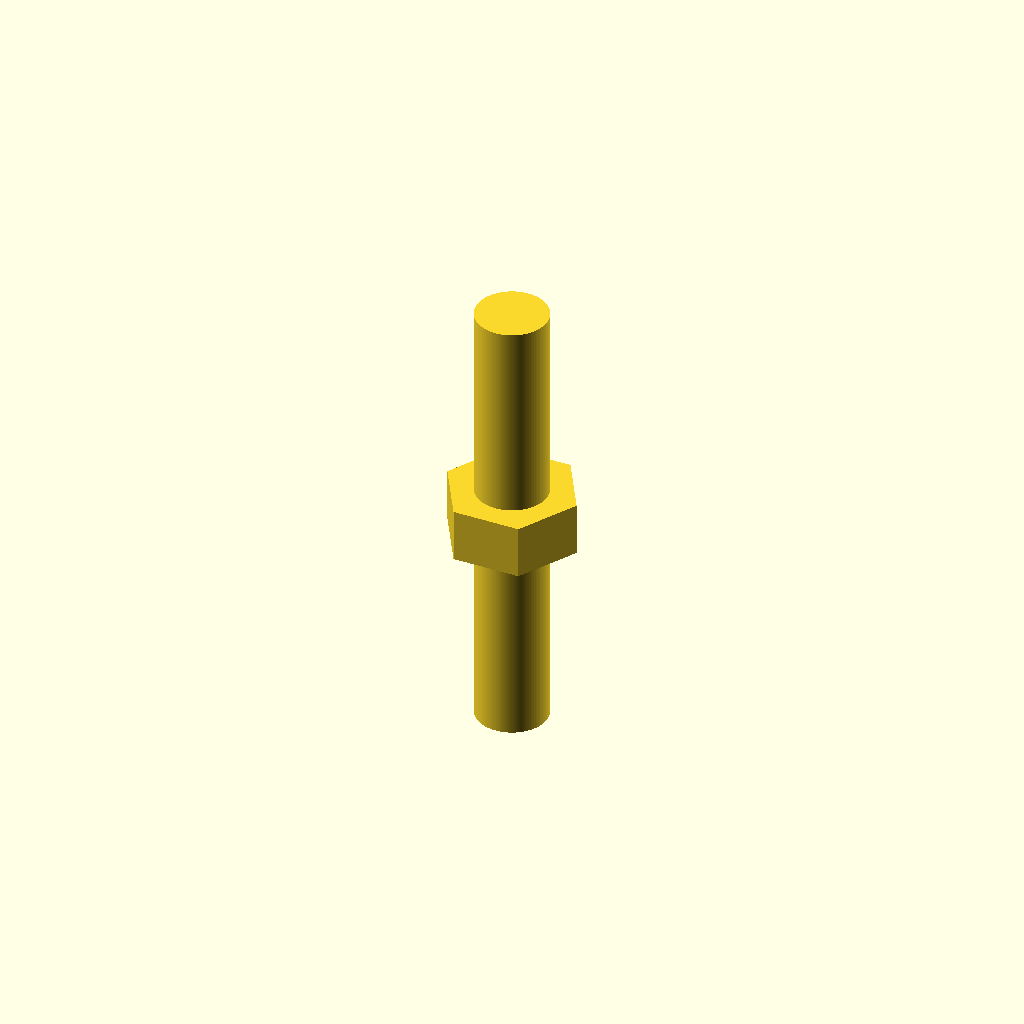
Cell 1 — every parameter at its default value.
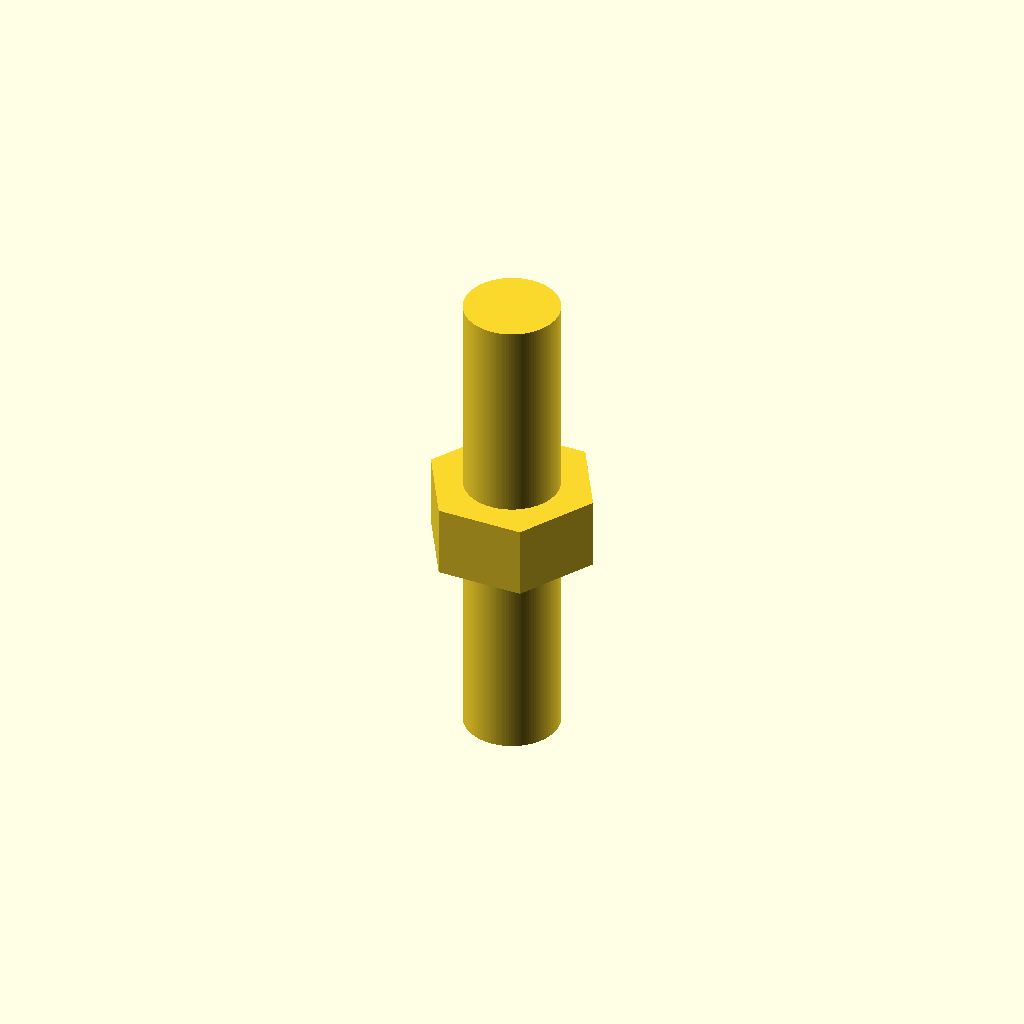
Cell 2: user_bolt_type = "M4" (everything else at default).
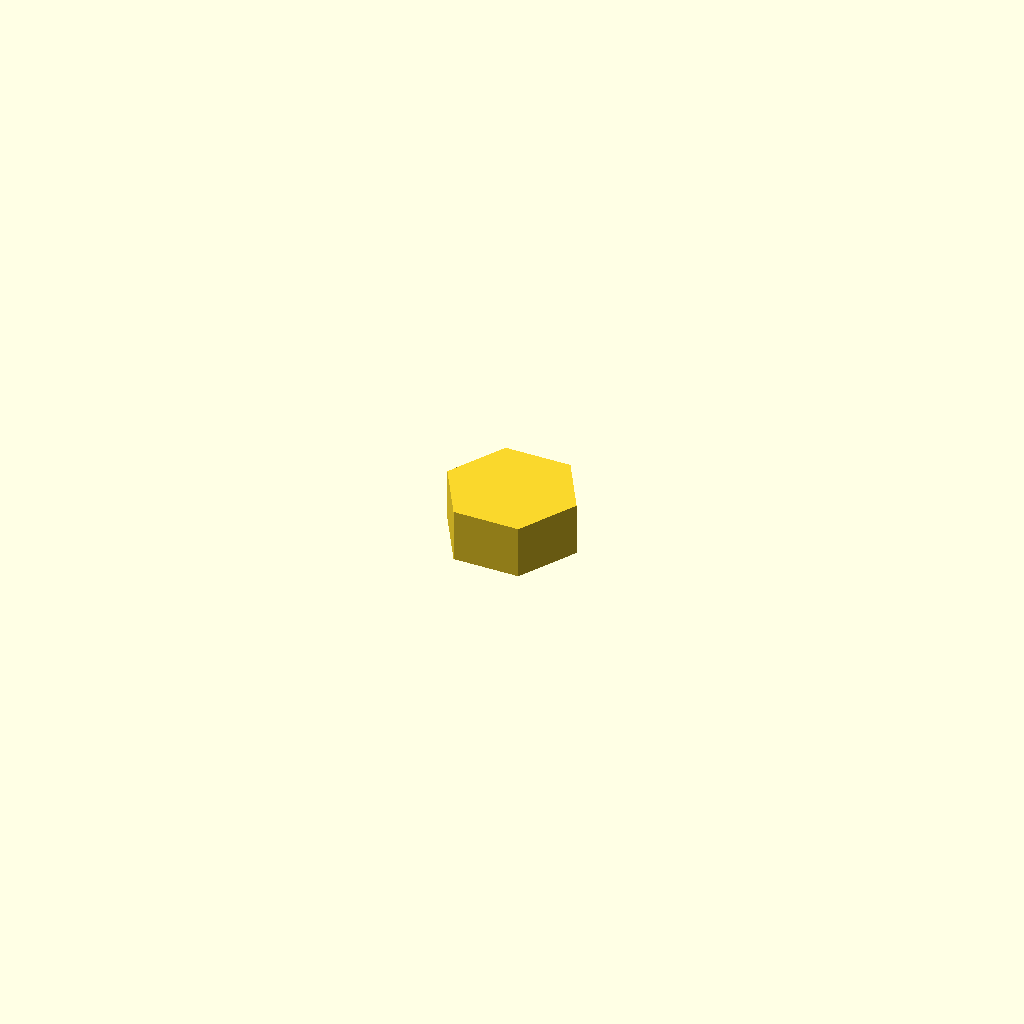
Cell 3: show = "head" (everything else at default).
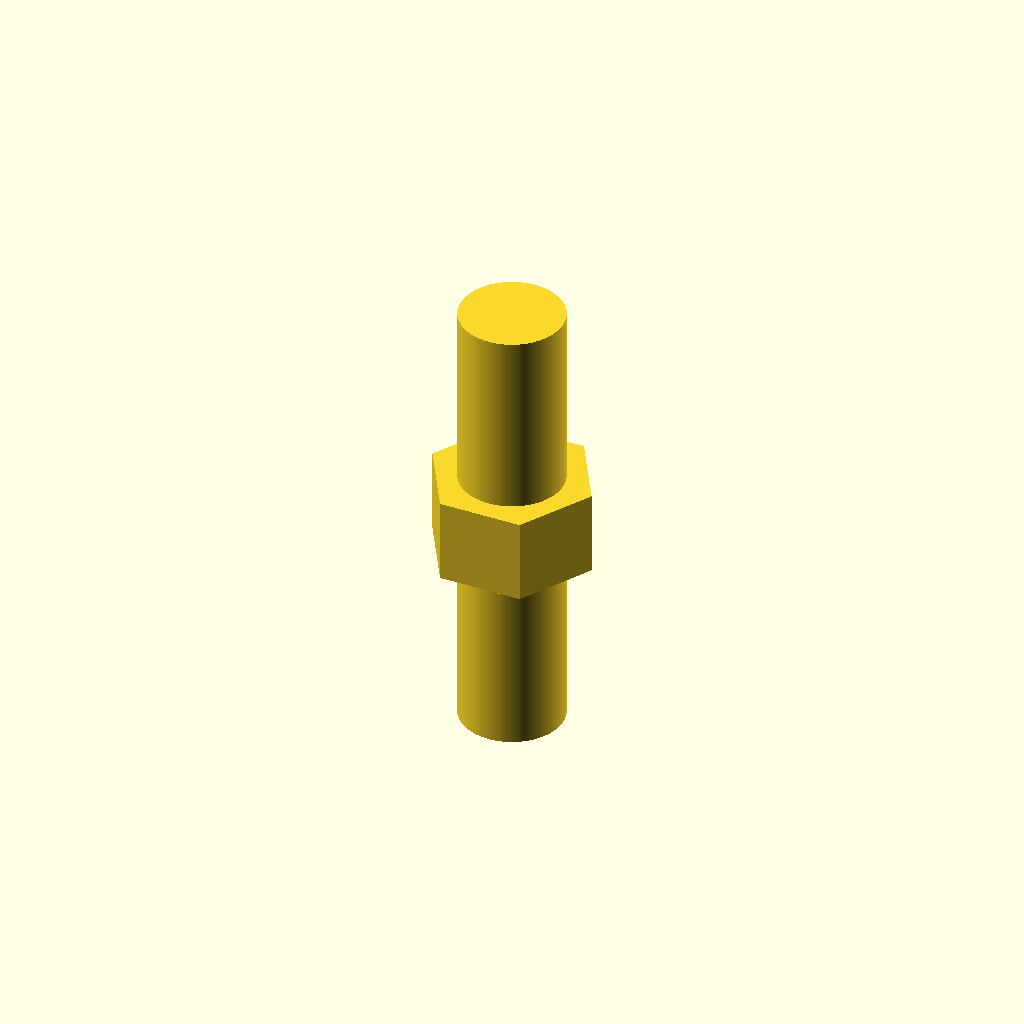
Cell 4: the same model with tolerance = 2.
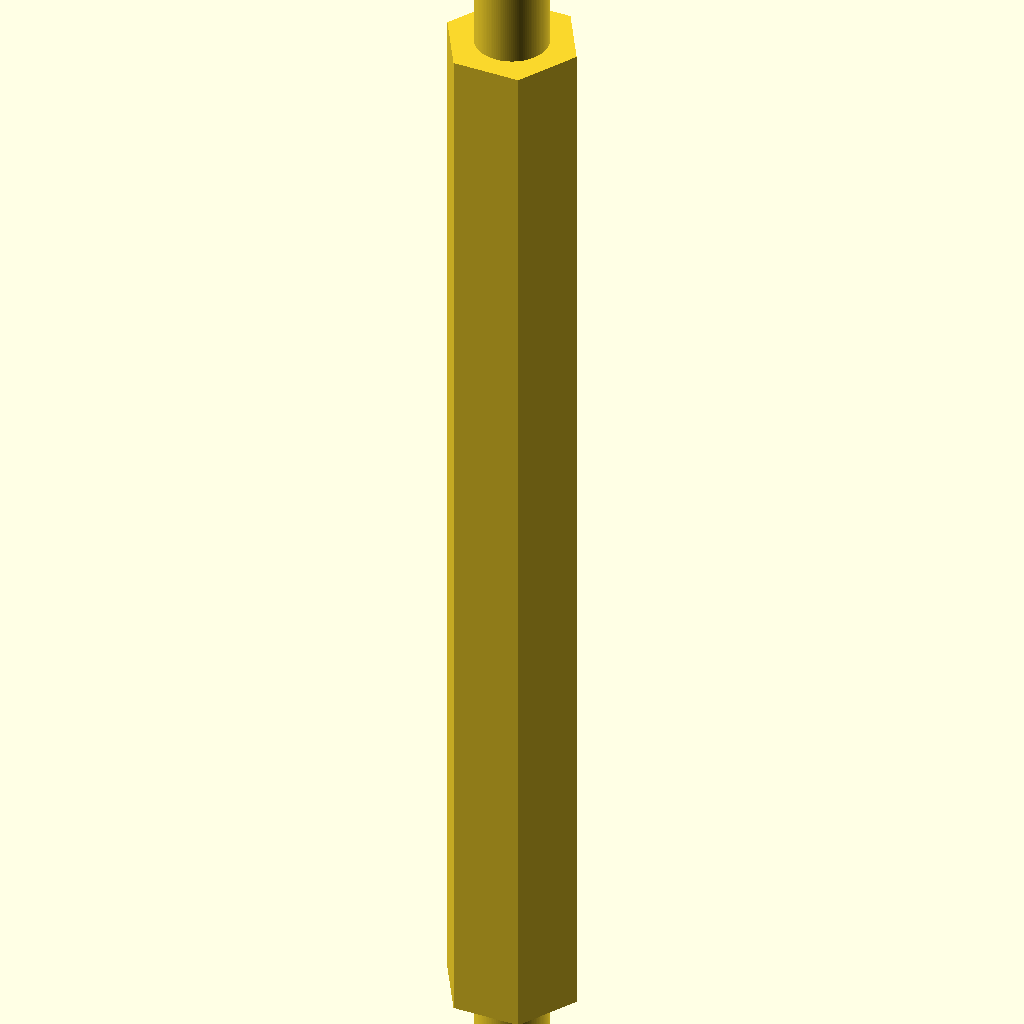
Cell 5: extra_head_depth = 50 (everything else at default).
All cells are drawn from one camera (rotation 55°, 0°, 25°, orthographic, colour scheme Cornfield), so only the parameter changes between them.
Source of the model, scadFiles/1103895/1762193.scad:
/////////////////////////////////////////////

//////////////// VARIABLES

/////////////////////////////////////////////



/////INTERNAL VARIABLES



/*

Diameter Sizes: 



    MUST BE DEFINED FIRST



[Diameter of bolt, 

    Diameter of nut = MAX,

    Depth of the nut - MAX]

*/



//ignore variable values

M3 = [3, 6.01, 2.12]*1;  //*1 is to hide the variables from Customizer

M4 = [4, 7.66, 2.92]*1; 

M5 = [5, 8.79, 3.65]*1; 

M6 = [6, 11.05, 4.15]*1; 

M7 = [7, 12.12, 4.95]*1;

M8 = [8, 14.38, 5.45]*1;

M10 = [10, 18.9, 6.56]*1;

M12 = [12, 21.1, 7.68]*1;

M14 = [14, 24.49, 8.98]*1;

M16 = [16, 26.75, 10.18]*1;

M18 = [18, 30.14, 11.72]*1;

M20 = [20, 33.53, 12.72]*1;

M22 = [22, 35.72, 14.22]*1;

M24 = [24, 39.98, 15.22]*1;

M27 = [27, 45.2, 17.35]*1;

M30 = [30, 50.85, 19.12]*1;

M33 = [33, 55.37, 21.42]*1;

M36 = [36, 60.79, 22.92]*1;

M39 = [39, 66.44, 25.43]*1;

M42 = [42, 71.3, 26.42]*1;

M45 = [45, 76.95, 28.42]*1;

M48 = [48, 82.60, 30.42]*1;



//FOR TESTING

exploded = 0*1;

res = 1*120;



////////////////////////EXTERNAL VARIABLES





//Metric Bolt Type

user_bolt_type = "M3"; //[M3, M4, M5, M6, M7, M8, M10, M12, M14, M16, M18, M20, M22, M24, M27, M30, M33, M36, M39, M42, M45, M48]



//Render the full bolt, just the head or a hex head with a bolt protuding from both ends:

show = "through"; //[full, through, head]



// Tolerance Adjustment in mm - increase to account for material shrinkage - 0.5 is a good start for ABS: 

tolerance = 0.5; //[0: 0.1: 2.0]



//Manually set bolt length in mm (over-rides the standard multiplier below): 

manual_bolt_length = 10;



//Length of bolt x bolt head size multiplier: 

bolt_length_multiplier = 2; //[0:0.5:10]



//Extra Hex Head depth in mm (over standard):

extra_head_depth = 0; //[0:0.25:50]





//Multiplier for through value:

bolt_length_through = bolt_length_multiplier * 2; //MUST follow other variables.









/////////////////////////////////////////////

//////////////// RENDERS

/////////////////////////////////////////////



bolt_type_if_statements();





/////////////////////////////////////////////

//////////////// MODULES

/////////////////////////////////////////////







//renders the final bolt dependant on what display variable is set

module final(h_l, h_s, b_s){

b_l = b_s * bolt_length_multiplier;

head(h_l, h_s);

if (show != "head"){



    if(show == "through"){



            bolt_blank(b_l, b_s, h_l);

            mirror([0,0,1]){

                bolt_blank(b_l, b_s, h_l);

                }

            }

            

    else {

        bolt_blank(b_l, b_s, h_l);

        }

}

}



//generates the bolt's HEX head

module head(h_l, h_s){



cylinder(h = h_l + tolerance + extra_head_depth, d = h_s + tolerance, center = true, $fn = 6);



}



//handles positioning of the blank dependant on whether a manual bolt length is selected or not, among other factors

module bolt_blank(b_l, b_s, h_l){

    

    if (manual_bolt_length != 0){

        translate([0,0,(h_l/2)+(manual_bolt_length/2)+exploded + (extra_head_depth/2)]){

    blank_a(manual_bolt_length, b_s);

    

        }

    }

    

    else {

    translate([0,0,(h_l/2)+(b_l/2)+exploded + (extra_head_depth/2)]){

    blank_a(b_l, b_s);

    }

    

    }

}



//Main blank for the circular bolt section

module blank_a(b_l, b_s){

    

        cylinder(h = b_l, d = b_s + tolerance, center = true, $fn = res);

}





//Handles the different bolt types that could be selected

module bolt_type_if_statements(){



if (user_bolt_type == "M3"){

final(M3[2], M3[1], M3[0]);

}



if (user_bolt_type == "M4"){

final(M4[2], M4[1], M4[0]);

}



if (user_bolt_type == "M5"){

final(M5[2], M5[1], M5[0]);

}



if (user_bolt_type == "M6"){

final(M6[2], M6[1], M6[0]);

}



if (user_bolt_type == "M7"){

final(M7[2], M7[1], M7[0]);

}



if (user_bolt_type == "M8"){

final(M8[2], M8[1], M8[0]);

}



if (user_bolt_type == "M10"){

final(M10[2], M10[1], M10[0]);

}



if (user_bolt_type == "M12"){

final(M12[2], M12[1], M12[0]);

}



if (user_bolt_type == "M14"){

final(M14[2], M14[1], M14[0]);

}



if (user_bolt_type == "M16"){

final(M16[2], M16[1], M16[0]);

}



if (user_bolt_type == "M18"){

final(M18[2], M18[1], M18[0]);

}



if (user_bolt_type == "M20"){

final(M20[2], M20[1], M20[0]);

}



if (user_bolt_type == "M22"){

final(M22[2], M22[1], M22[0]);

}



if (user_bolt_type == "M24"){

final(M24[2], M24[1], M24[0]);

}



if (user_bolt_type == "M27"){

final(M27[2], M27[1], M27[0]);

}



if (user_bolt_type == "M30"){

final(M30[2], M30[1], M30[0]);

}



if (user_bolt_type == "M33"){

final(M33[2], M33[1], M33[0]);

}



if (user_bolt_type == "M36"){

final(M36[2], M36[1], M36[0]);

}



if (user_bolt_type == "M39"){

final(M39[2], M39[1], M39[0]);

}



if (user_bolt_type == "M42"){

final(M42[2], M42[1], M42[0]);

}



if (user_bolt_type == "M45"){

final(M45[2], M45[1], M45[0]);

}



if (user_bolt_type == "M48"){

final(M48[2], M48[1], M48[0]);

}

}
Parameter table extracted from the source (name, type, default, range or options):
user_bolt_type: string, default "M3", options "M3", "M4", "M5", "M6", "M7", "M8", "M10", "M12", "M14", "M16", "M18", "M20", "M22", "M24", "M27", "M30", "M33", "M36", "M39", "M42", "M45", "M48"
show: string, default "through", options "full", "through", "head"
tolerance: number, default 0.5, range 0 to 2, step 0.1
manual_bolt_length: number, default 10
bolt_length_multiplier: number, default 2, range 0 to 10, step 0.5
extra_head_depth: number, default 0, range 0 to 50, step 0.25
